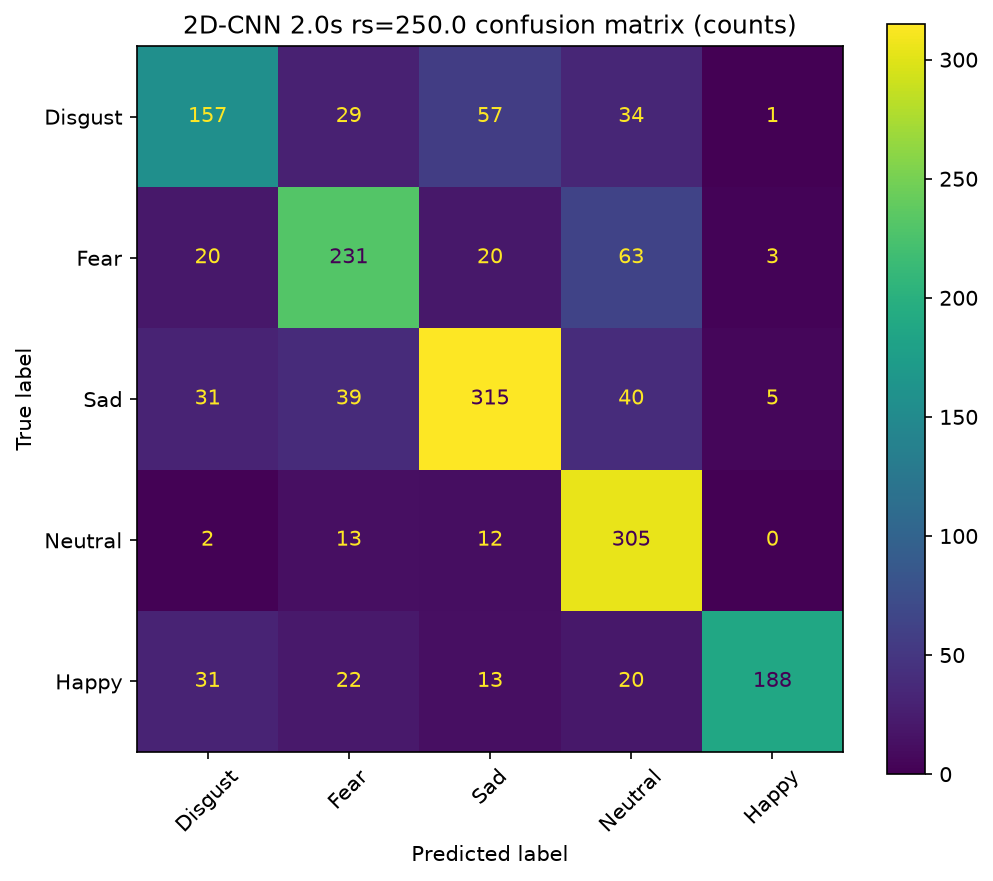

Values plotted in this chart, from the file beside it:
, Disgust, Fear, Sad, Neutral, Happy
Disgust, 157, 29, 57, 34, 1
Fear, 20, 231, 20, 63, 3
Sad, 31, 39, 315, 40, 5
Neutral, 2, 13, 12, 305, 0
Happy, 31, 22, 13, 20, 188
